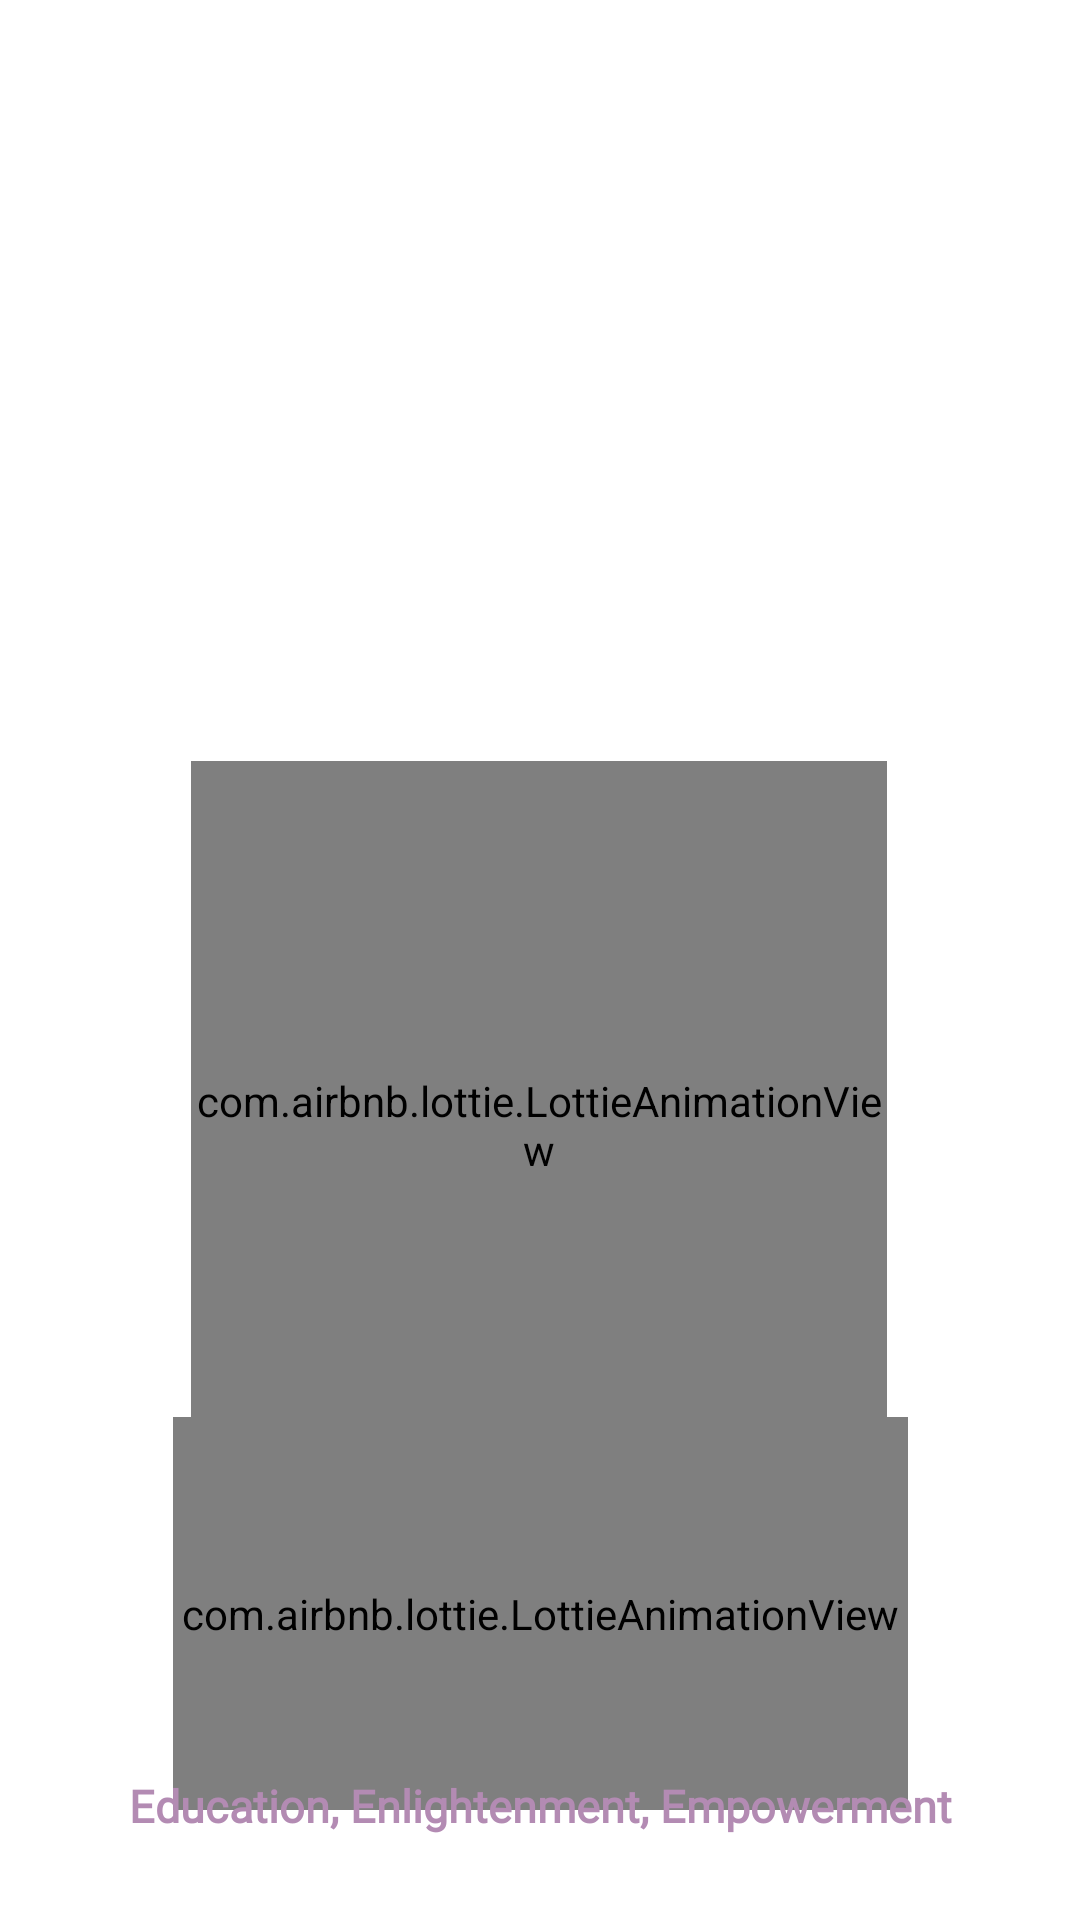

Layout XML and referenced resources for this Android screen:
<!-- AndroidManifest.xml: activity theme Theme.AppCompat.NoActionBar -->
<!-- res/layout/activity_splash_screen.xml -->
<?xml version="1.0" encoding="utf-8"?>
<androidx.constraintlayout.widget.ConstraintLayout xmlns:android="http://schemas.android.com/apk/res/android"
    xmlns:app="http://schemas.android.com/apk/res-auto"
    xmlns:tools="http://schemas.android.com/tools"
    android:layout_width="match_parent"
    android:layout_height="match_parent"
    android:background="@color/white"
    tools:context=".SplashScreenActivity">

    <ImageView
        android:id="@+id/imageView"
        android:layout_width="242dp"
        android:layout_height="179dp"
        android:layout_marginTop="32dp"
        android:src="@drawable/logo"
        app:layout_constraintEnd_toEndOf="parent"
        app:layout_constraintHorizontal_bias="0.5"
        app:layout_constraintStart_toStartOf="parent"
        app:layout_constraintTop_toTopOf="parent" />

    <com.airbnb.lottie.LottieAnimationView
        android:id="@+id/lottieAnimationView"
        android:layout_width="232dp"
        android:layout_height="243dp"
        app:layout_constraintBottom_toTopOf="@+id/textView"
        app:layout_constraintEnd_toEndOf="parent"
        app:layout_constraintHorizontal_bias="0.497"
        app:layout_constraintStart_toStartOf="parent"
        app:layout_constraintTop_toBottomOf="@+id/imageView"
        app:layout_constraintVertical_bias="0.311"
        app:lottie_autoPlay="true"
        app:lottie_loop="true"
        app:lottie_rawRes="@raw/degree_animation" />

    <com.airbnb.lottie.LottieAnimationView
        android:layout_width="245dp"
        android:layout_height="131dp"
        app:layout_constraintBottom_toTopOf="@+id/textView"
        app:layout_constraintEnd_toEndOf="parent"
        app:layout_constraintHorizontal_bias="0.5"
        app:layout_constraintStart_toStartOf="parent"
        app:layout_constraintTop_toBottomOf="@+id/lottieAnimationView"
        app:layout_constraintVertical_bias="0.678"
        app:lottie_autoPlay="true"
        app:lottie_loop="true"
        app:lottie_rawRes="@raw/loading_animation" />

    <TextView
        android:id="@+id/textView"
        android:layout_width="wrap_content"
        android:layout_height="wrap_content"
        android:layout_marginBottom="28dp"
        android:fontFamily="@font/poppinslight"
        android:text="@string/motto"
        android:textColor="#B38BB3"
        android:textSize="15sp"
        android:textStyle="bold"
        app:layout_constraintBottom_toBottomOf="parent"
        app:layout_constraintEnd_toEndOf="parent"
        app:layout_constraintHorizontal_bias="0.5"
        app:layout_constraintStart_toStartOf="parent" />


</androidx.constraintlayout.widget.ConstraintLayout>
<!-- resources referenced by this layout -->
<resources>
  <color name="white">#FFFFFFFF</color>
  <string name="motto">Education, Enlightenment, Empowerment</string>
</resources>
